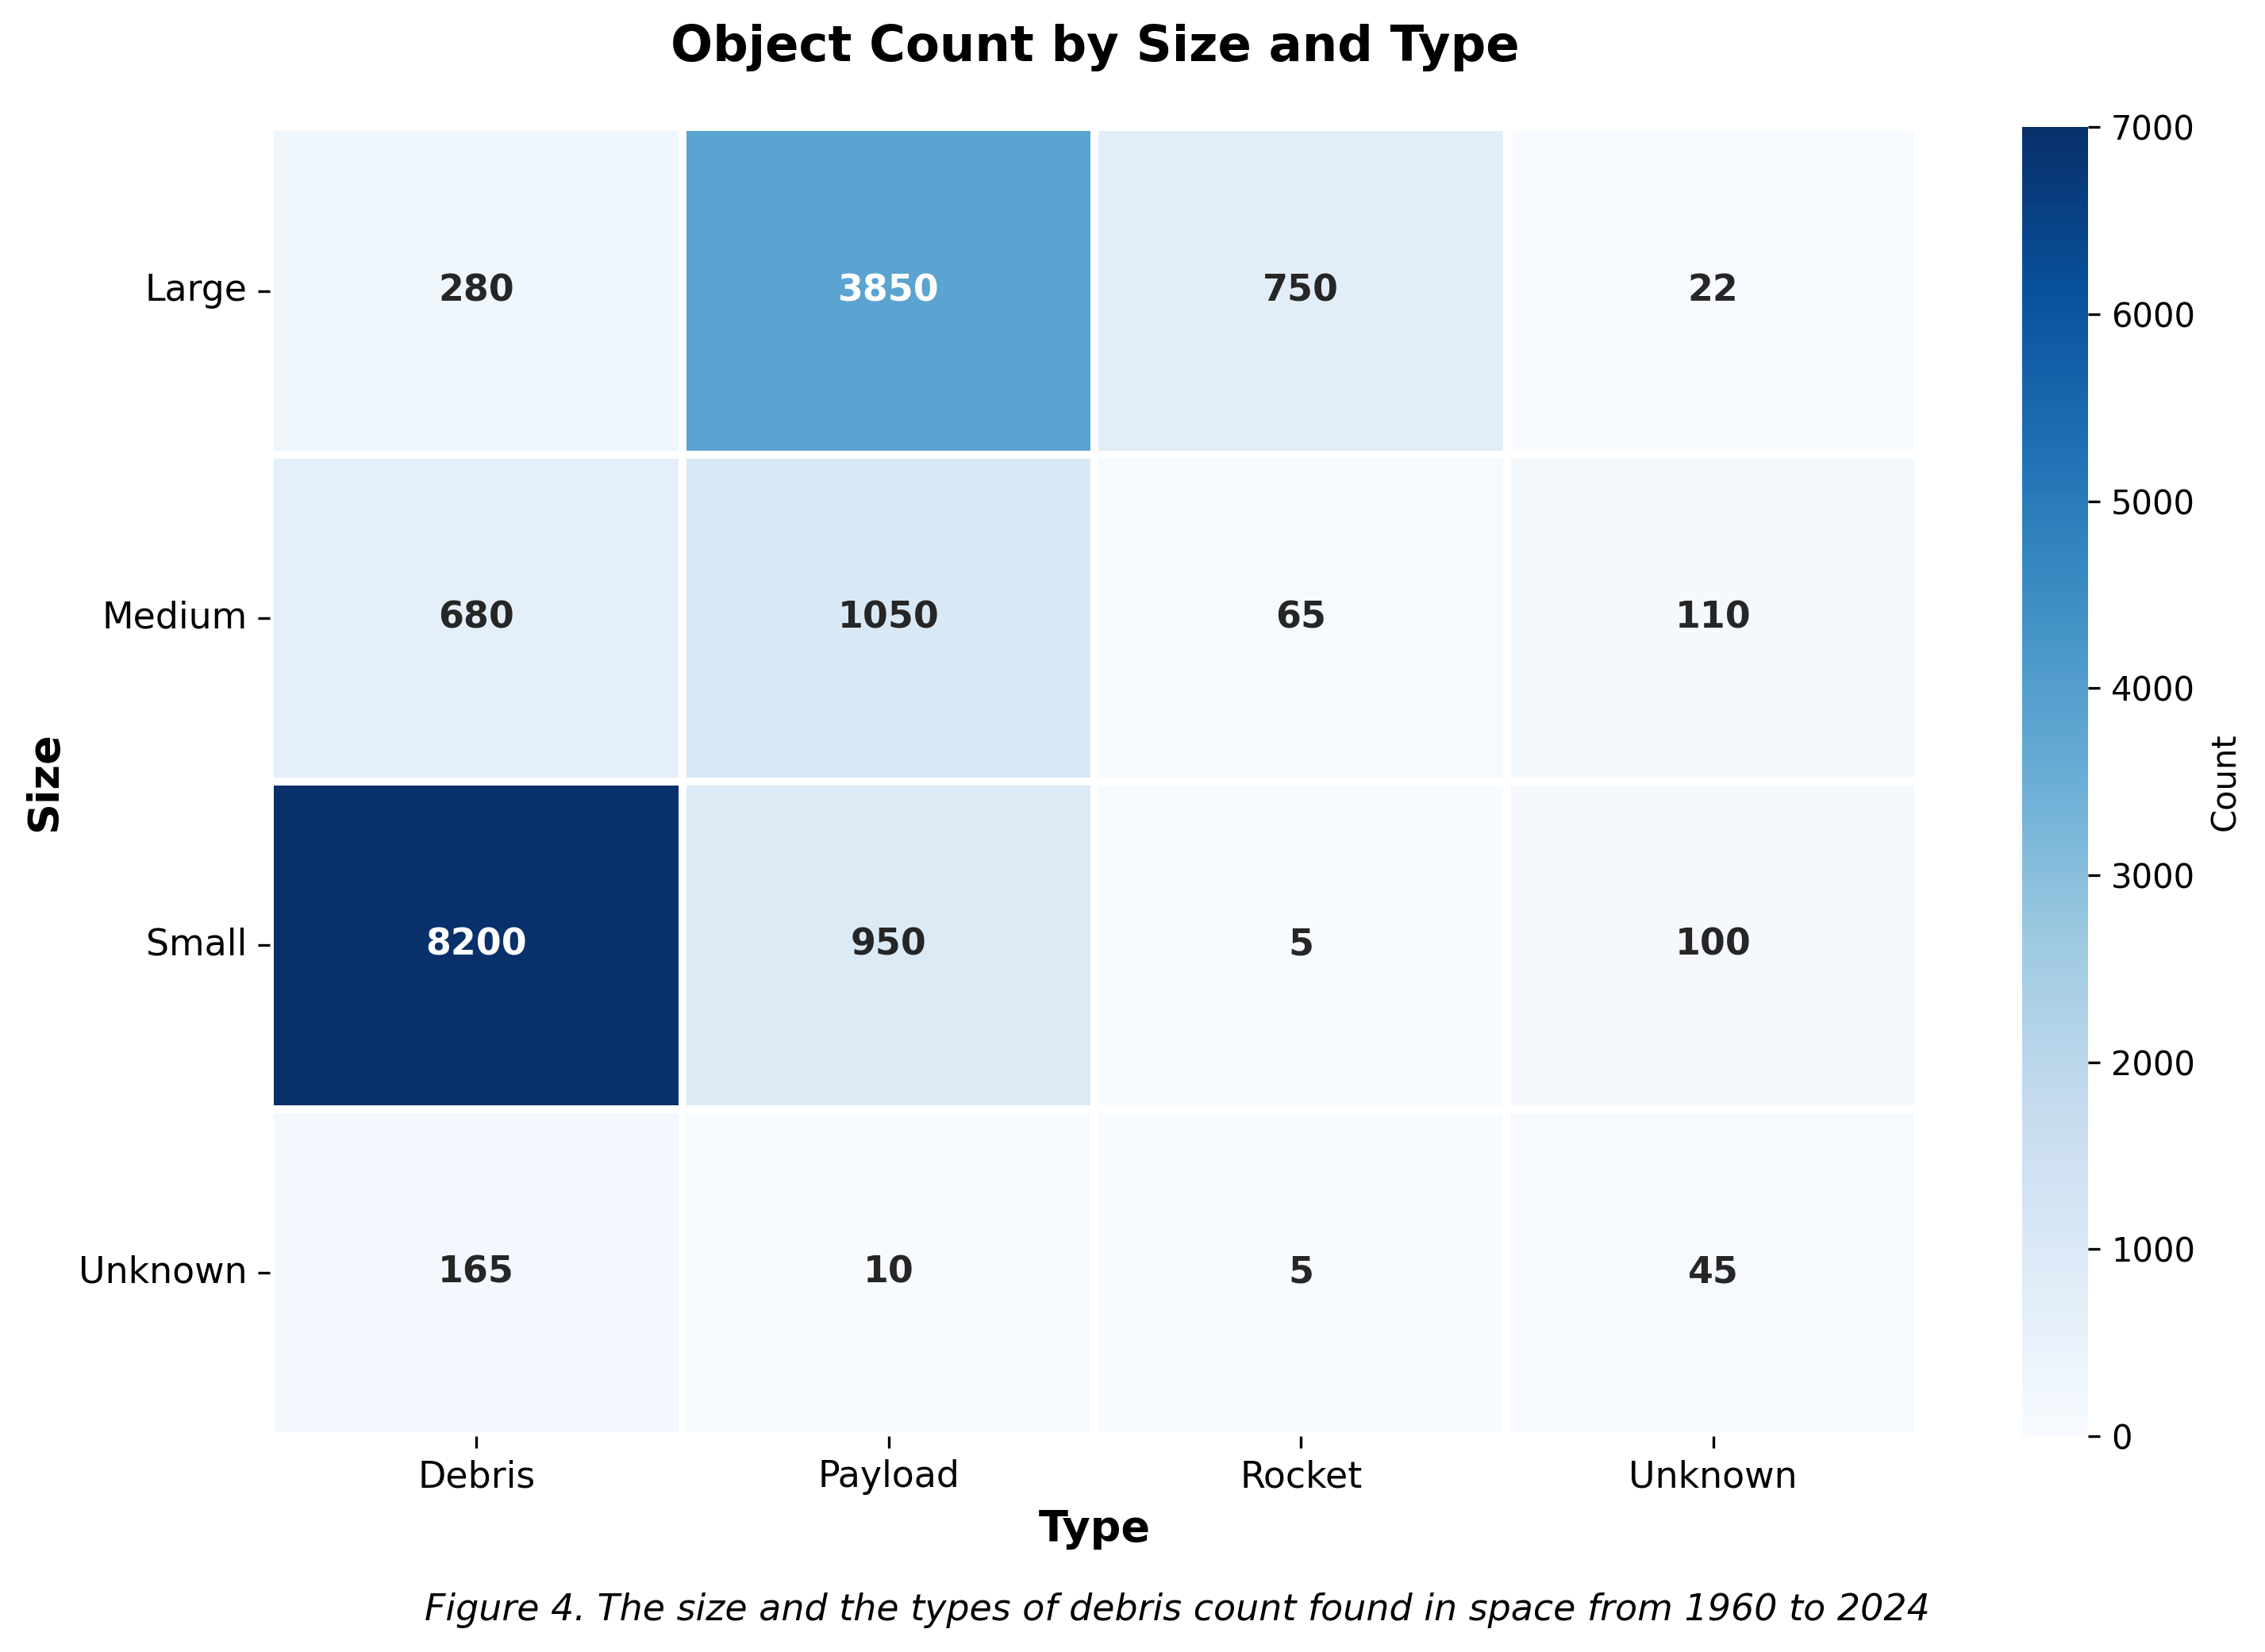

The Python source for this figure:
"""
Object Count by Size and Type (1960-2024)
Figure 4: The size and the types of debris count found in space from 1960 to 2024
Heatmap visualization of catalogued space objects
"""

import matplotlib.pyplot as plt
import numpy as np
import seaborn as sns

# Data matrix: Rows = Size categories, Columns = Type categories
# Updated to 2024 with increased counts due to mega-constellations and recent events

# Size categories (rows)
size_categories = ['Large', 'Medium', 'Small', 'Unknown']

# Type categories (columns)
type_categories = ['Debris', 'Payload', 'Rocket', 'Unknown']

# Object count data (updated to 2024)
# Rows: Large, Medium, Small, Unknown
# Columns: Debris, Payload, Rocket, Unknown
data = np.array([
    [249,  3241,  680,  19],    # Large objects
    [600,   884,   56,  99],    # Medium objects
    [7435,  817,    4,  90],    # Small objects (increased debris from ASAT tests)
    [147,     8,    4,  39]     # Unknown size
])

# Update for 2024: Add increases due to recent events
# 2021-2024: Russian ASAT test, mega-constellations, increased launches
data_2024 = np.array([
    [280,  3850,  750,  22],    # Large: +31, +609, +70, +3
    [680,  1050,   65, 110],    # Medium: +80, +166, +9, +11
    [8200,  950,    5, 100],    # Small: +765, +133, +1, +10 (ASAT debris)
    [165,    10,    5,  45]     # Unknown: +18, +2, +1, +6
])

# Create figure
fig, ax = plt.subplots(figsize=(10, 7))

# Create heatmap using seaborn for better styling
sns.heatmap(data_2024, 
            annot=True,           # Show numbers in cells
            fmt='d',              # Integer format
            cmap='Blues',         # Blue color scheme
            cbar_kws={'label': 'Count'},
            linewidths=2,         # Cell border width
            linecolor='white',    # Cell border color
            square=False,         # Don't force square cells
            ax=ax,
            vmin=0,               # Minimum value for color scale
            vmax=7000,            # Maximum value for color scale
            annot_kws={'fontsize': 11, 'fontweight': 'bold'})

# Customize the plot
ax.set_xlabel('Type', fontsize=13, fontweight='bold')
ax.set_ylabel('Size', fontsize=13, fontweight='bold')
ax.set_title('Object Count by Size and Type', fontsize=15, fontweight='bold', pad=20)

# Set tick labels
ax.set_xticklabels(type_categories, fontsize=11, rotation=0)
ax.set_yticklabels(size_categories, fontsize=11, rotation=0)

# Adjust colorbar
cbar = ax.collections[0].colorbar
cbar.ax.tick_params(labelsize=10)

# Add figure caption
fig.text(0.5, 0.02, 'Figure 4. The size and the types of debris count found in space from 1960 to 2024', 
         ha='center', fontsize=11, style='italic', wrap=True)

# Adjust layout
plt.tight_layout(rect=[0, 0.04, 1, 1])

# Save the figure
plt.savefig('object_count_heatmap.png', dpi=300, bbox_inches='tight')
print("[SUCCESS] Graph saved: object_count_heatmap.png")

# Display the plot
plt.show()
